The GitHub repository Justin0770/Nvidia-Project contains a labelled image folder "Nvidia-Project" with 11 categories: dime, fifty dollar bill, five dollar bill, hundred dollar bill, nickel, one dollar bill, penny, quarter, ten dollar bill, twenty dollar bill, two dollar bill. Examples follow, each with its label.

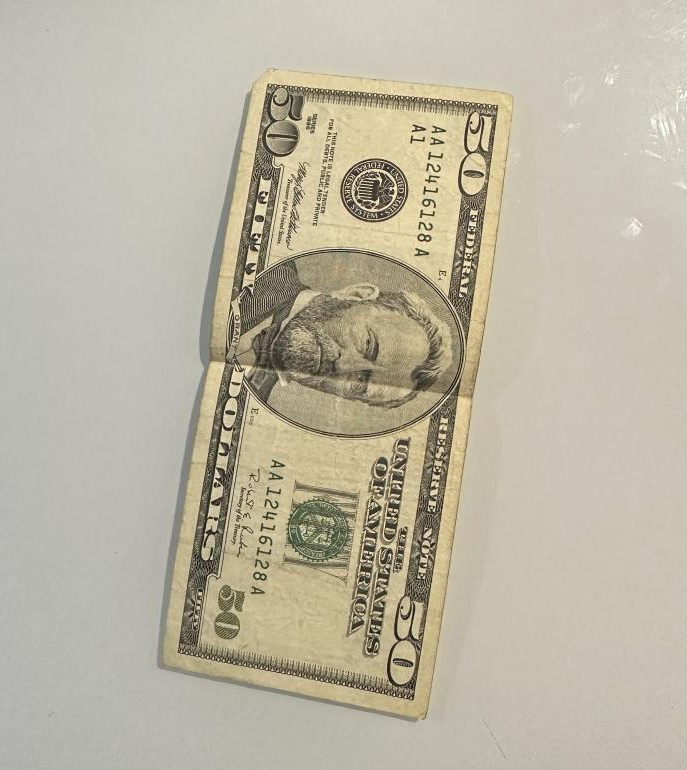
Label: fifty dollar bill

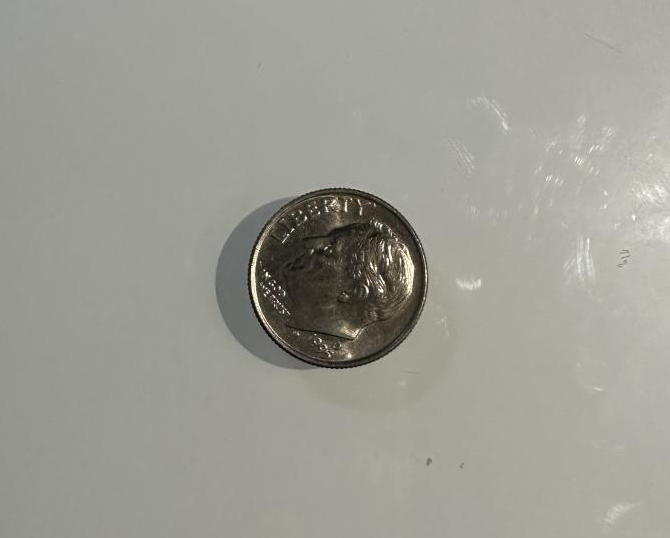
Label: dime

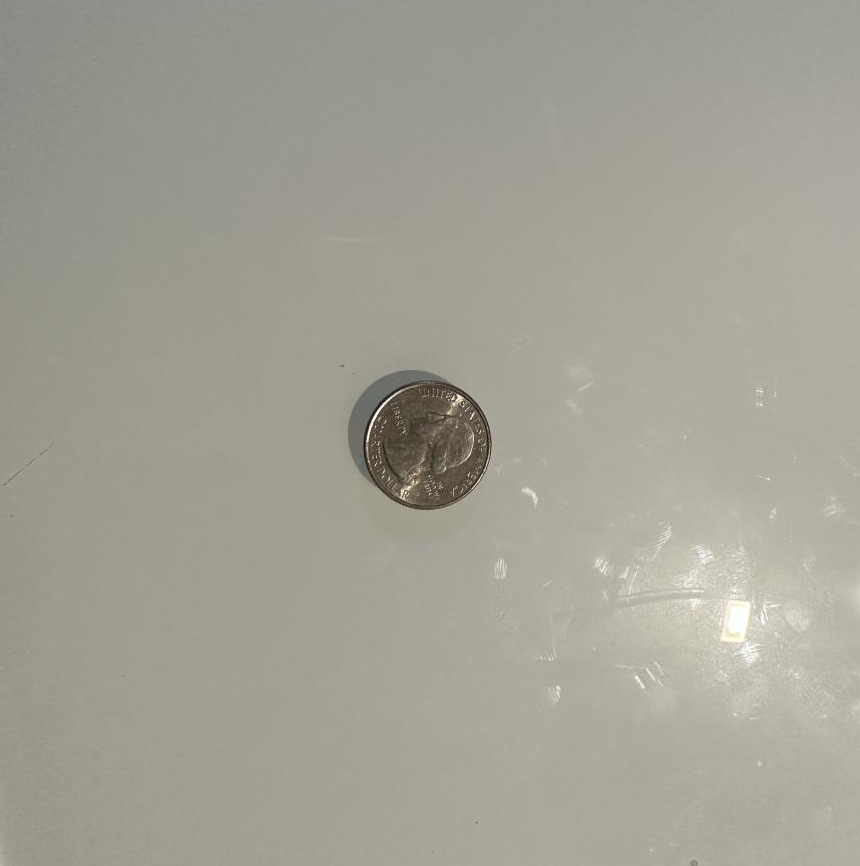
Label: quarter

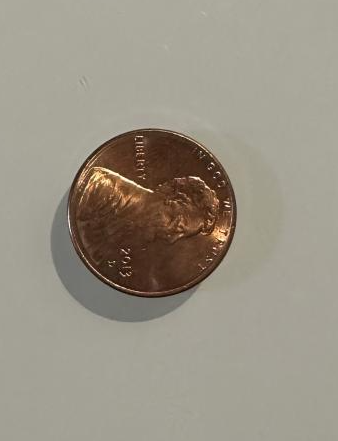
Label: penny

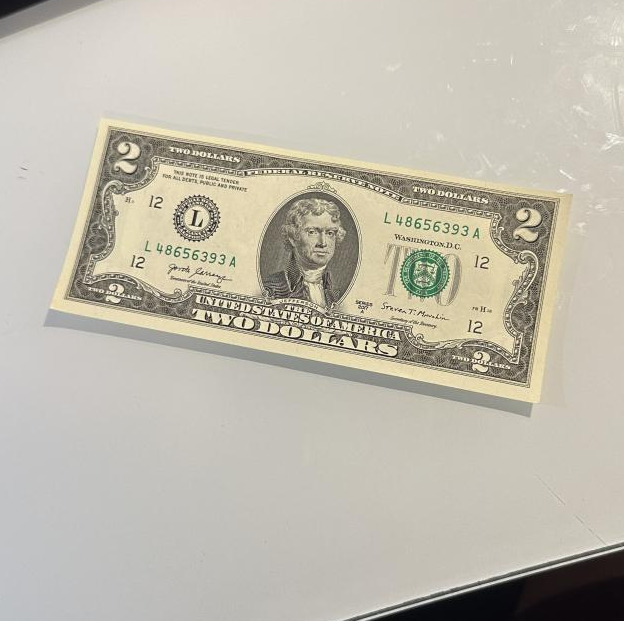
Label: two dollar bill

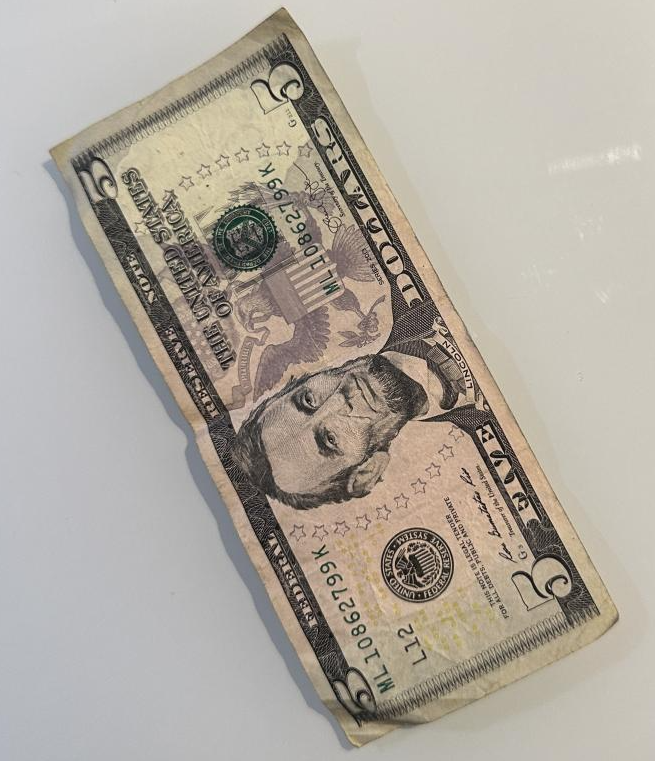
Label: five dollar bill
